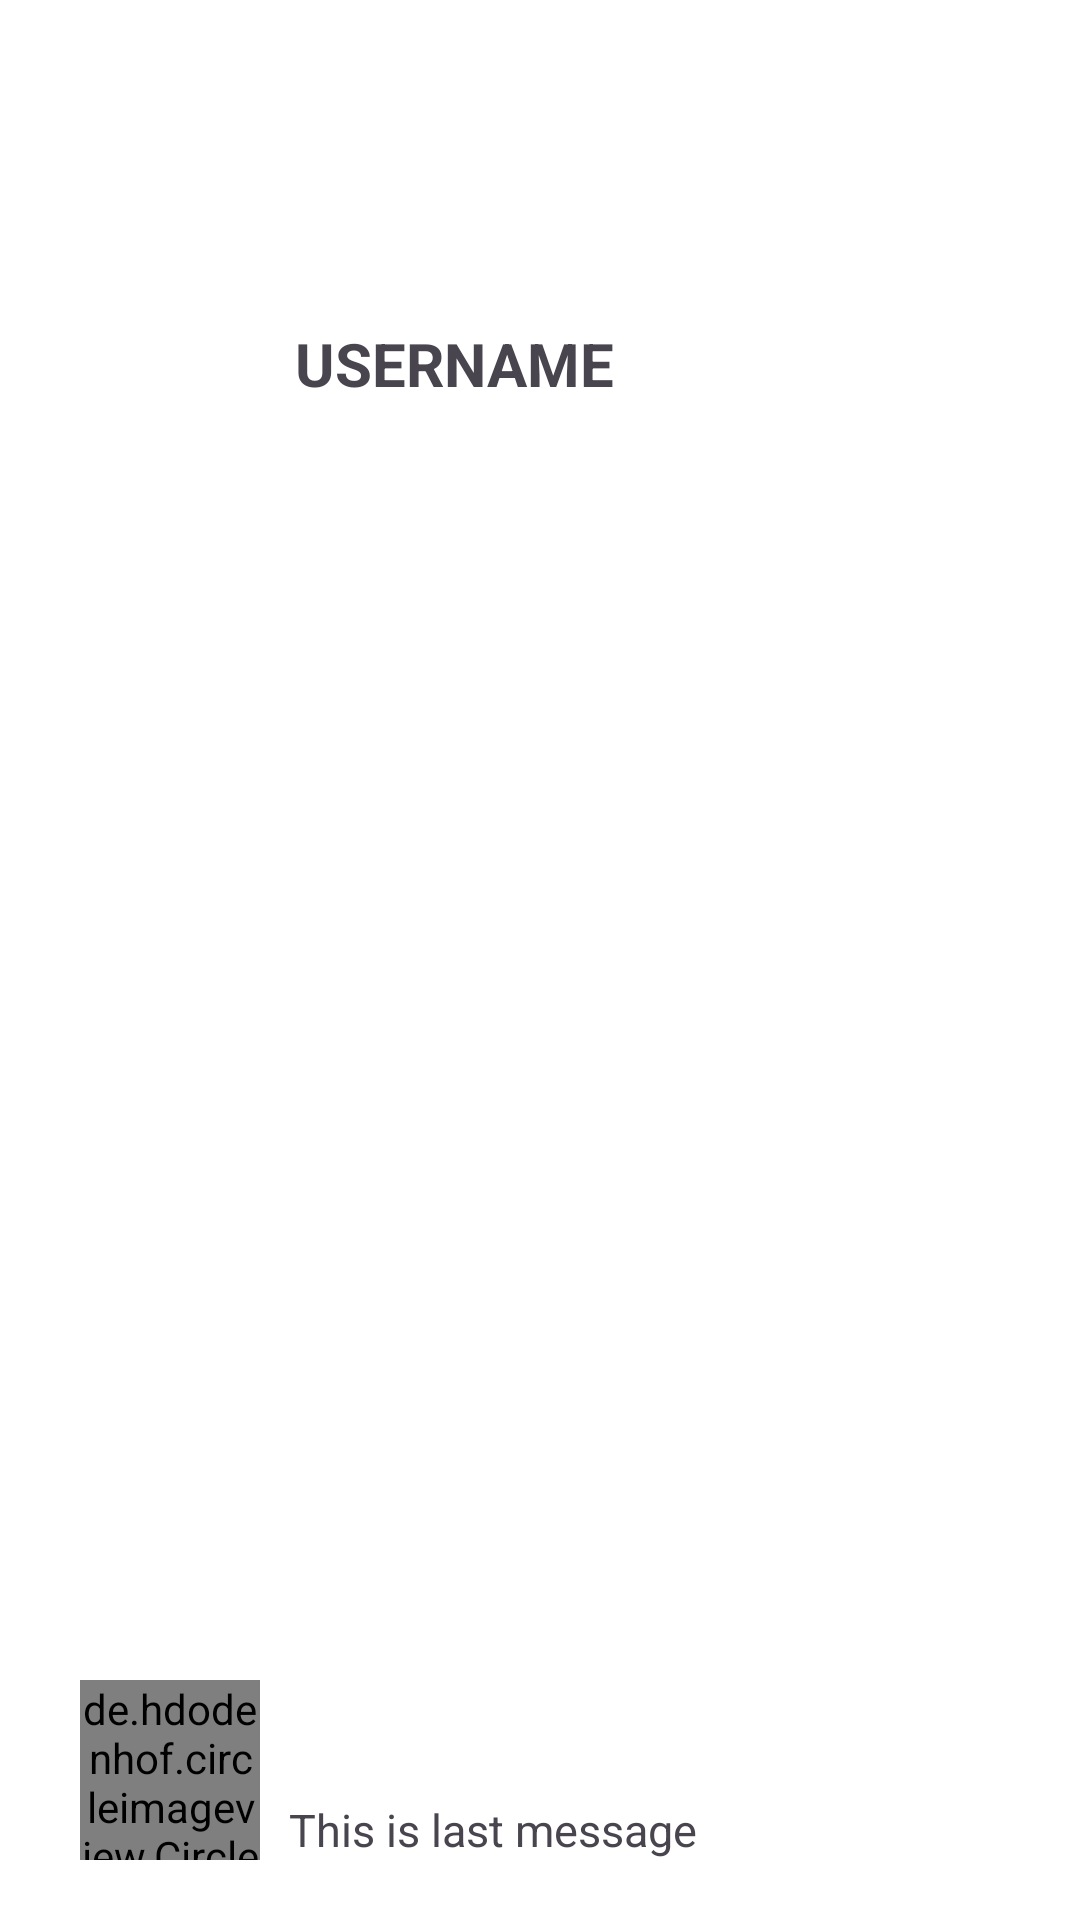

Write the Android layout XML for this screen, with the resource values it uses.
<!-- AndroidManifest.xml: application theme Theme.RushApp -->
<!-- res/layout/chat_pasts_layout.xml -->
<?xml version="1.0" encoding="utf-8"?>
<androidx.constraintlayout.widget.ConstraintLayout xmlns:android="http://schemas.android.com/apk/res/android"
    xmlns:app="http://schemas.android.com/apk/res-auto"
    xmlns:tools="http://schemas.android.com/tools"
    android:id="@+id/msgItem"
    android:layout_width="match_parent"
    android:layout_height="wrap_content"
    android:background="@color/white"
    android:padding="20dp">

    <de.hdodenhof.circleimageview.CircleImageView
        android:id="@+id/senderOfMessagePhoto"
        android:layout_width="60dp"
        android:layout_height="60dp"
        android:src="@drawable/person"
        app:layout_constraintBottom_toBottomOf="parent"
        app:layout_constraintEnd_toEndOf="parent"
        app:layout_constraintHorizontal_bias="0.025"
        app:layout_constraintStart_toStartOf="parent"
        app:layout_constraintTop_toTopOf="parent"
        app:layout_constraintVertical_bias="1.0" />

    <TextView
        android:id="@+id/senderOfMessageUsername"
        android:layout_width="wrap_content"
        android:layout_height="wrap_content"
        android:text="USERNAME"
        android:textSize="20sp"
        android:textStyle="bold"
        app:layout_constraintBottom_toBottomOf="parent"
        app:layout_constraintEnd_toEndOf="parent"
        app:layout_constraintHorizontal_bias="0.366"
        app:layout_constraintStart_toStartOf="parent"
        app:layout_constraintTop_toTopOf="parent"
        app:layout_constraintVertical_bias="0.153" />

    <TextView
        android:id="@+id/lastMessage"
        android:layout_width="wrap_content"
        android:layout_height="wrap_content"
        android:text="This is last message"
        android:textSize="15sp"
        android:textStyle="normal"
        app:layout_constraintBottom_toBottomOf="parent"
        app:layout_constraintEnd_toEndOf="parent"
        app:layout_constraintHorizontal_bias="0.414"
        app:layout_constraintStart_toStartOf="parent"
        app:layout_constraintTop_toTopOf="parent"
        app:layout_constraintVertical_bias="1.0" />

    <TextView
        android:id="@+id/unseeenMessageCount"
        android:layout_width="30dp"
        android:layout_height="30dp"
        android:background="@drawable/custom_message_count"
        android:text="1"
        android:textAlignment="center"
        android:textColor="@color/white"
        android:textSize="20sp"
        android:visibility="invisible"
        app:layout_constraintBottom_toBottomOf="parent"
        app:layout_constraintEnd_toEndOf="parent"
        app:layout_constraintHorizontal_bias="0.964"
        app:layout_constraintStart_toStartOf="parent"
        app:layout_constraintTop_toTopOf="parent" />


</androidx.constraintlayout.widget.ConstraintLayout>
<!-- resources referenced by this layout -->
<resources>
  <color name="white">#FFFFFFFF</color>
  <!-- drawable custom_message_count (drawable) -->
  <?xml version="1.0" encoding="utf-8"?>
  <shape xmlns:android="http://schemas.android.com/apk/res/android">
  
      <solid android:color="@color/appColor"/>
      <corners android:radius="500dp"/>
  </shape>
  <style name="Theme.RushApp" parent="Base.Theme.RushApp" />
  <color name="appColor">#116A7B</color>
  <style name="Base.Theme.RushApp" parent="Theme.Material3.DayNight.NoActionBar">
          
          
      </style>
</resources>
